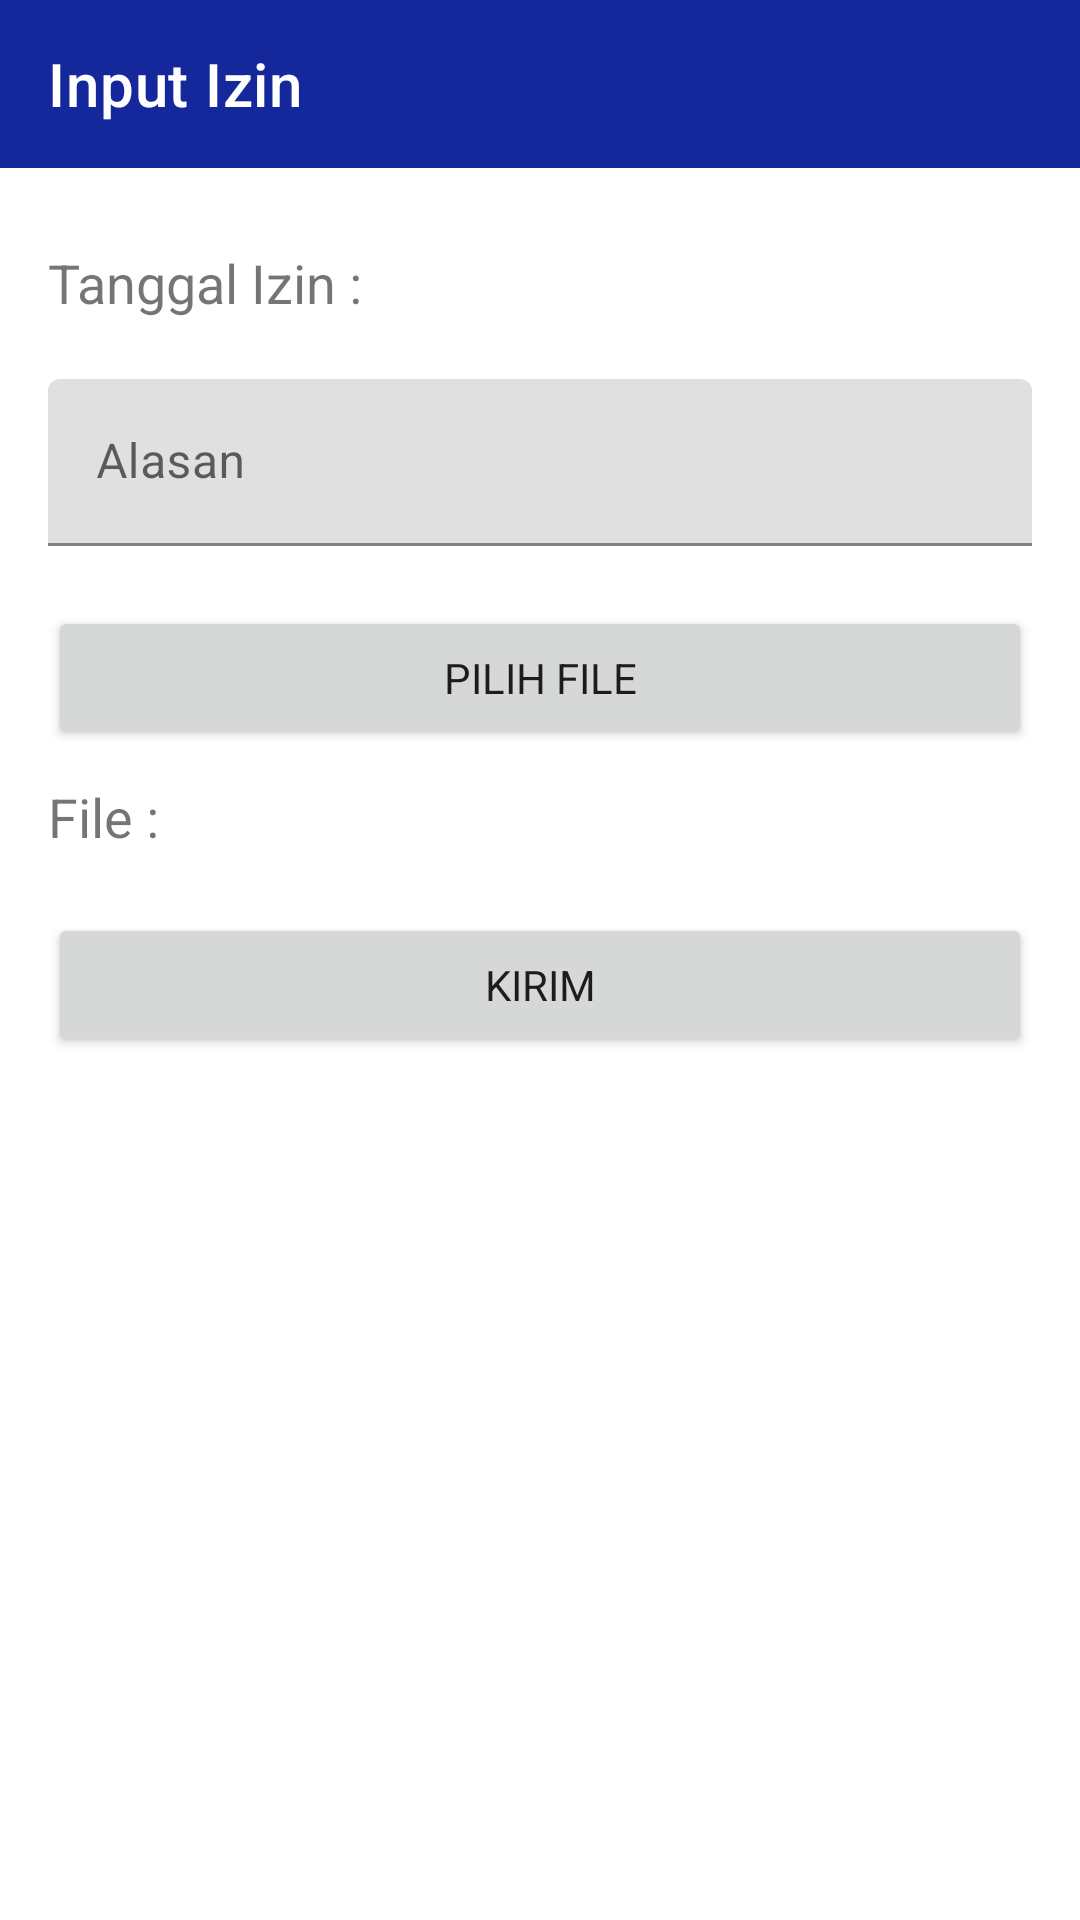

Layout XML and referenced resources for this Android screen:
<!-- AndroidManifest.xml: application theme Theme.PresensiTK.Clean -->
<!-- res/layout/activity_presensi_izin.xml -->
<?xml version="1.0" encoding="utf-8"?>
<LinearLayout
    xmlns:android="http://schemas.android.com/apk/res/android"
    xmlns:app="http://schemas.android.com/apk/res-auto"
    xmlns:tools="http://schemas.android.com/tools"
    android:layout_width="match_parent"
    android:layout_height="match_parent"
    tools:context=".ui.PresensiIzinActivity"
    android:orientation="vertical">

    <com.google.android.material.appbar.MaterialToolbar
        android:layout_width="match_parent"
        android:layout_height="wrap_content"
        android:background="@color/c1"
        app:title="Input Izin"
        app:titleTextColor="@color/white"
        >

    </com.google.android.material.appbar.MaterialToolbar>

    <LinearLayout
        android:layout_width="match_parent"
        android:layout_height="match_parent"
        android:layout_margin="16dp"
        android:orientation="vertical"
        >

        <TextView
            android:id="@+id/tvTanggalIzin"
            android:layout_width="wrap_content"
            android:layout_height="wrap_content"
            android:layout_marginTop="10dp"
            android:text="Tanggal Izin : "
            android:textSize="18sp"
            android:layout_marginBottom="20dp" />

        <com.google.android.material.textfield.TextInputLayout
            android:id="@+id/fieldPassword"
            android:layout_width="match_parent"
            android:layout_height="wrap_content"
            android:hint="Alasan"
            android:layout_marginBottom="20dp"
            >
            <com.google.android.material.textfield.TextInputEditText
                android:id="@+id/etAlasan"
                android:layout_width="match_parent"
                android:layout_height="wrap_content"
                />
        </com.google.android.material.textfield.TextInputLayout>

        <Button
            android:id="@+id/btnLoadFile"
            android:layout_width="match_parent"
            android:layout_height="wrap_content"
            android:text="Pilih FIle"
            />

        <TextView
            android:id="@+id/tvFile"
            android:layout_width="wrap_content"
            android:layout_height="wrap_content"
            android:layout_marginTop="10dp"
            android:text="File : "
            android:textSize="18sp"
            android:layout_marginBottom="20dp" />

        <Button
            android:id="@+id/btnKirim"
            android:layout_width="match_parent"
            android:layout_height="wrap_content"
            android:text="Kirim"
            />

    </LinearLayout>

</LinearLayout>
<!-- resources referenced by this layout -->
<resources>
  <color name="c1">#14279B</color>
  <color name="white">#FFFFFFFF</color>
  <style name="Theme.PresensiTK.Clean" parent="Theme.PresensiTK.Custom">
          <item name="windowNoTitle">true</item>
          <item name="windowActionBar">false</item>
      </style>
  <style name="Theme.PresensiTK.Custom" parent="Theme.MaterialComponents.Light.DarkActionBar">
          
          <item name="colorPrimary">@color/c1</item>
          <item name="colorPrimaryVariant">@color/c2</item>
          <item name="colorOnPrimary">@color/white</item>
          
          <item name="colorSecondary">@color/teal_200</item>
          <item name="colorSecondaryVariant">@color/teal_700</item>
          <item name="colorOnSecondary">@color/black</item>
          
          <item name="android:statusBarColor" tools:targetApi="l">?attr/colorPrimaryVariant</item>
          
          <item name="fontFamily">@font/lato</item>
      </style>
  <color name="c2">#3D56B2</color>
  <color name="teal_200">#FF03DAC5</color>
  <color name="teal_700">#FF018786</color>
  <color name="black">#FF000000</color>
</resources>
